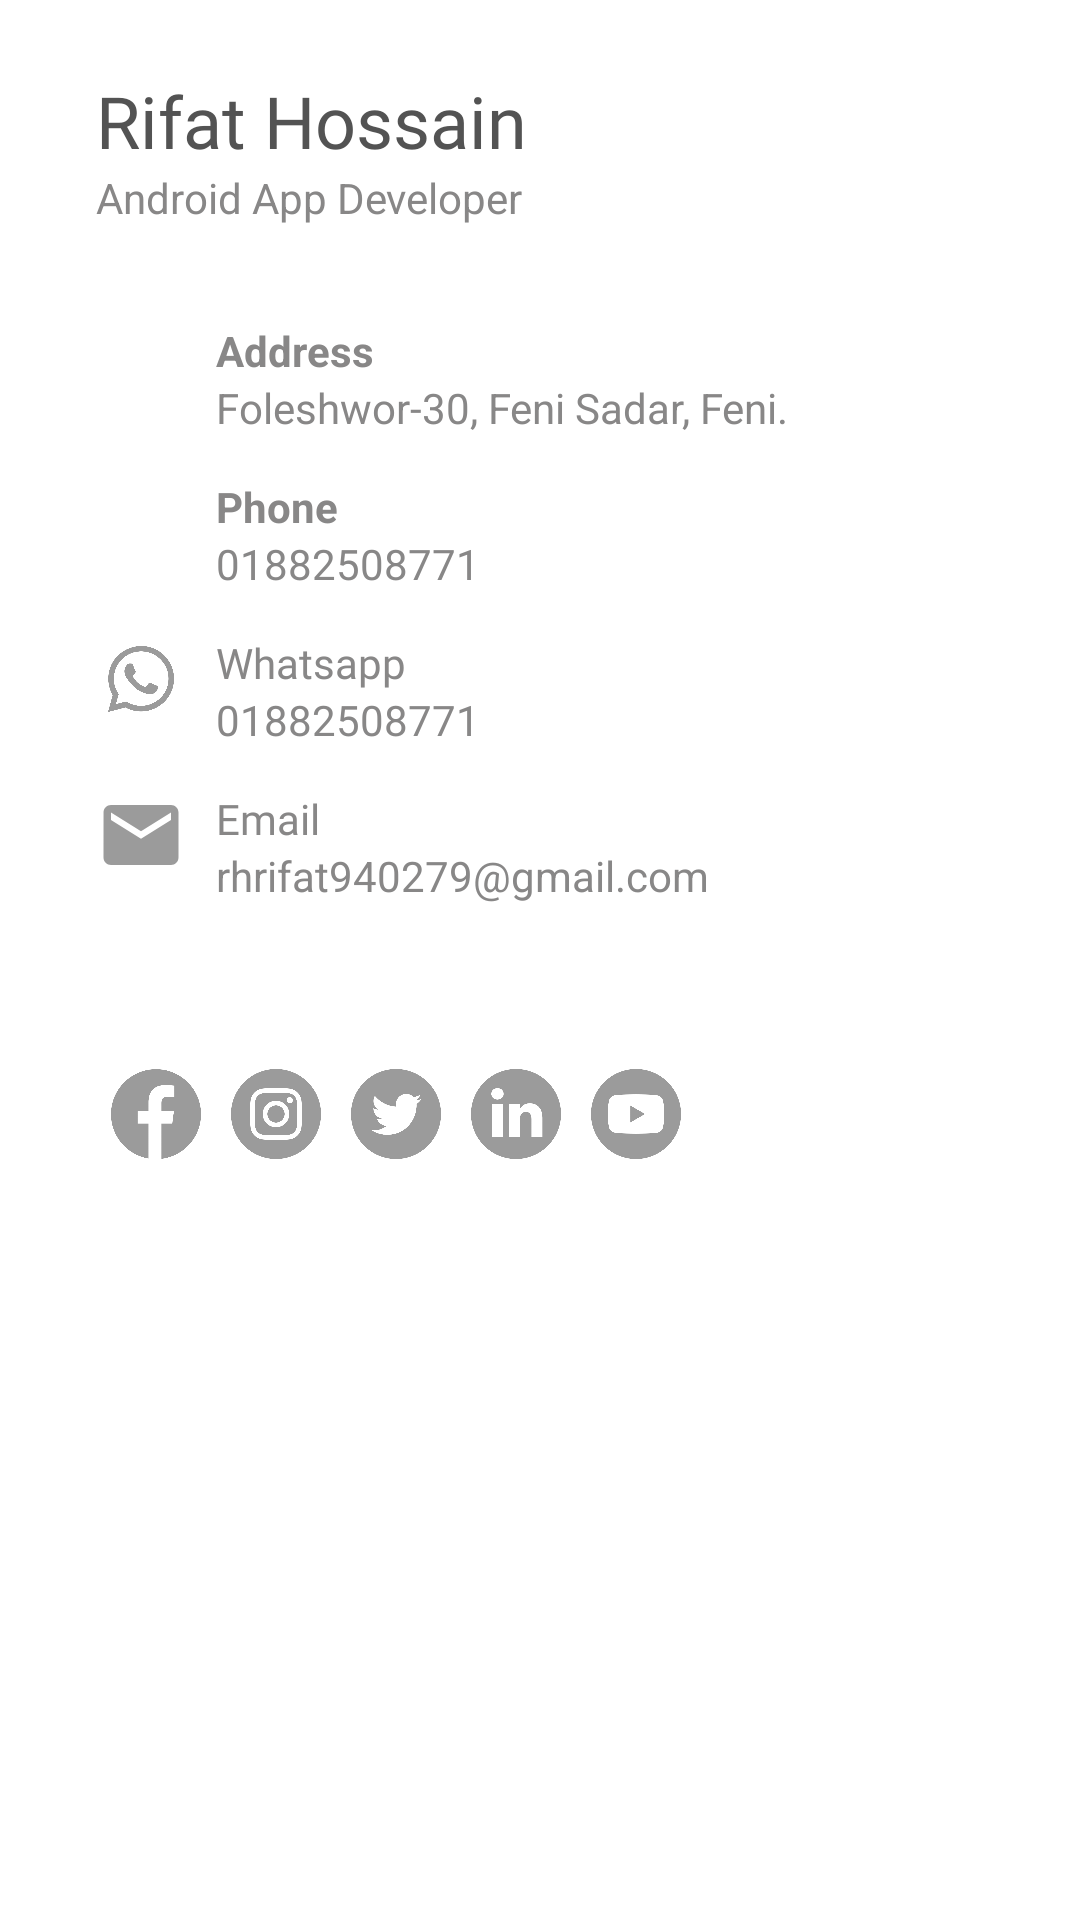

Write the Android layout XML for this screen, with the resource values it uses.
<!-- AndroidManifest.xml: application theme Theme.MyPortfolio -->
<!-- res/layout/fragment_contact_.xml -->
<?xml version="1.0" encoding="utf-8"?>
<LinearLayout xmlns:android="http://schemas.android.com/apk/res/android"
    xmlns:tools="http://schemas.android.com/tools"
    android:layout_width="match_parent"
    android:layout_height="match_parent"
    android:orientation="vertical"
    tools:context=".Contact.Contact_Fragment">

    <LinearLayout
        android:layout_width="match_parent"
        android:layout_height="wrap_content"
        android:orientation="vertical">
        <TextView
            android:layout_width="match_parent"
            android:layout_height="wrap_content"
            android:fontFamily="@font/asul_bold"
            android:text="Rifat Hossain"
            android:layout_marginTop="24dp"
            android:layout_marginStart="32dp"
            android:layout_marginLeft="32dp"
            android:textColor="@color/text_color"
            android:textSize="24sp"/>
        <TextView
            android:layout_width="match_parent"
            android:layout_height="wrap_content"
            android:text="Android App Developer"
            android:layout_marginRight="8dp"
            android:layout_marginStart="32dp"
            android:layout_marginLeft="32dp"
            android:textColor="@color/hint_color"
            android:paddingBottom="8dp"/>



    </LinearLayout>
    <LinearLayout
        android:layout_marginTop="10dp"
        android:layout_width="match_parent"
        android:layout_height="wrap_content"
        android:layout_marginStart="32dp"
        android:layout_marginLeft="32dp"
        android:orientation="vertical">
        <LinearLayout
            android:layout_marginTop="14dp"
            android:layout_width="match_parent"
            android:layout_height="wrap_content"
            android:orientation="horizontal">
            <ImageView
                android:src="@drawable/ic_address"
                android:layout_width="30dp"
                android:layout_height="30dp"
                android:layout_marginEnd="10dp"/>
            <LinearLayout
                android:layout_width="match_parent"
                android:layout_height="wrap_content"
                android:orientation="vertical">

                <TextView
                    android:layout_width="match_parent"
                    android:layout_height="wrap_content"
                    android:text="Address"
                    android:textColor="@color/hint_color"
                    android:textStyle="bold" />

                <TextView
                    android:id="@+id/text_contact"
                    android:layout_width="match_parent"
                    android:layout_height="wrap_content"
                    android:textColor="@color/hint_color"
                    android:text="Foleshwor-30, Feni Sadar, Feni."/>

            </LinearLayout>

        </LinearLayout>
        <LinearLayout
            android:layout_marginTop="14dp"
            android:layout_width="match_parent"
            android:layout_height="wrap_content"
            android:orientation="horizontal">
            <ImageView
                android:src="@drawable/ic_phone2"
                android:layout_width="30dp"
                android:layout_height="30dp"
                android:layout_marginEnd="10dp"/>
            <LinearLayout
                android:layout_width="match_parent"
                android:layout_height="wrap_content"
                android:orientation="vertical">

                <TextView
                    android:layout_width="match_parent"
                    android:layout_height="wrap_content"
                    android:text="Phone"
                    android:textColor="@color/hint_color"
                    android:textStyle="bold" />

                <TextView
                    android:id="@+id/text_tel"
                    android:layout_width="match_parent"
                    android:layout_height="wrap_content"
                    android:textColor="@color/hint_color"
                    android:text="01882508771"/>

            </LinearLayout>

        </LinearLayout>
        <LinearLayout
            android:layout_marginTop="14dp"
            android:layout_width="match_parent"
            android:layout_height="wrap_content"
            android:orientation="horizontal">
            <ImageView
                android:padding="4dp"
                android:src="@drawable/whatsapp_0"
                android:layout_width="30dp"
                android:layout_height="30dp"
                android:layout_marginEnd="10dp"/>
            <LinearLayout
                android:layout_width="match_parent"
                android:layout_height="wrap_content"
                android:orientation="vertical">

                <TextView
                    android:layout_width="match_parent"
                    android:layout_height="wrap_content"
                    android:text="Whatsapp"
                    android:fontFamily="@font/asul_bold"
                    android:textColor="@color/hint_color"/>

                <TextView
                    android:id="@+id/text_whatsapp"
                    android:layout_width="match_parent"
                    android:layout_height="wrap_content"
                    android:text="01882508771"
                    android:textColor="@color/hint_color" />

            </LinearLayout>

        </LinearLayout>
        <LinearLayout
            android:layout_marginTop="14dp"
            android:layout_width="match_parent"
            android:layout_height="wrap_content"
            android:orientation="horizontal">
            <ImageView
                android:src="@drawable/ic_email"
                android:layout_width="30dp"
                android:layout_height="30dp"
                android:layout_marginEnd="10dp"/>
            <LinearLayout
                android:layout_width="match_parent"
                android:layout_height="wrap_content"
                android:orientation="vertical">

                <TextView
                    android:fontFamily="@font/asul_bold"
                    android:layout_width="match_parent"
                    android:layout_height="wrap_content"
                    android:text="Email"
                    android:textColor="@color/hint_color"/>

                <TextView
                    android:id="@+id/text_email"
                    android:layout_width="match_parent"
                    android:layout_height="wrap_content"
                    android:text="rhrifat940279@gmail.com"
                    android:textColor="@color/hint_color"/>

            </LinearLayout>

        </LinearLayout>
        <LinearLayout
            android:layout_marginTop="50dp"
            android:layout_width="match_parent"
            android:layout_height="wrap_content"
            android:orientation="horizontal"
            android:gravity="start"
            >
            <ImageView
                android:padding="5dp"
                android:clickable="true"
                android:layout_width="40dp"
                android:layout_height="40dp"
                android:src="@drawable/facebook_0"
                android:id="@+id/facebook_imgView_id"/>
            <ImageView
                android:padding="5dp"
                android:clickable="true"
                android:layout_width="40dp"
                android:layout_height="40dp"
                android:src="@drawable/instagram_0"
                android:id="@+id/instagram_imgView_id"/>
            <ImageView
                android:padding="5dp"
                android:clickable="true"
                android:layout_width="40dp"
                android:layout_height="40dp"
                android:src="@drawable/twitter_0"
                android:id="@+id/twitter_imgView_id"/>
            <ImageView
                android:padding="5dp"
                android:clickable="true"
                android:layout_width="40dp"
                android:layout_height="40dp"
                android:src="@drawable/linkedin_0"
                android:id="@+id/linkdin_imgView_id"/>
            <ImageView
                android:padding="5dp"
                android:clickable="true"
                android:layout_width="40dp"
                android:layout_height="40dp"
                android:src="@drawable/youtube_0"
                android:id="@+id/youtube_imgView_id"/>
        </LinearLayout>

    </LinearLayout>
</LinearLayout>
<!-- resources referenced by this layout -->
<resources>
  <color name="hint_color">#888787</color>
  <color name="text_color">#535353</color>
  <!-- drawable facebook_0: png bitmap (drawable, 18288 bytes) -->
  <!-- drawable ic_email (drawable) -->
  <vector xmlns:android="http://schemas.android.com/apk/res/android"
      android:width="24dp"
      android:height="24dp"
      android:tint="#9B9B9B"
      android:viewportWidth="24"
      android:viewportHeight="24">
      <path
          android:fillColor="@android:color/white"
          android:pathData="M20,4L4,4c-1.1,0 -1.99,0.9 -1.99,2L2,18c0,1.1 0.9,2 2,2h16c1.1,0 2,-0.9 2,-2L22,6c0,-1.1 -0.9,-2 -2,-2zM20,8l-8,5 -8,-5L4,6l8,5 8,-5v2z" />
  </vector>
  <!-- drawable instagram_0: png bitmap (drawable, 33349 bytes) -->
  <!-- drawable linkedin_0: png bitmap (drawable, 20824 bytes) -->
  <!-- drawable twitter_0: png bitmap (drawable, 25623 bytes) -->
  <!-- drawable whatsapp_0: png bitmap (drawable, 33709 bytes) -->
  <!-- drawable youtube_0: png bitmap (drawable, 22861 bytes) -->
  <style name="Theme.MyPortfolio" parent="Theme.MaterialComponents.DayNight.DarkActionBar">
          
          <item name="colorPrimary">#006795</item>
          <item name="colorPrimaryVariant">#00638F</item>
          <item name="colorOnPrimary">@color/white</item>
          
          <item name="colorSecondary">@color/teal_200</item>
          <item name="colorSecondaryVariant">@color/teal_700</item>
          <item name="colorOnSecondary">@color/black</item>
          
          <item name="android:statusBarColor" tools:targetApi="l">?attr/colorPrimaryVariant</item>
          
      </style>
  <!-- not gathered from this repository: default colours our renderer supplied (Android Studio template values) -->
  <color name="teal_200">#FF03DAC5</color>
  <color name="teal_700">#FF018786</color>
  <color name="black">#FF000000</color>
  <color name="white">#FFFFFFFF</color>
</resources>
